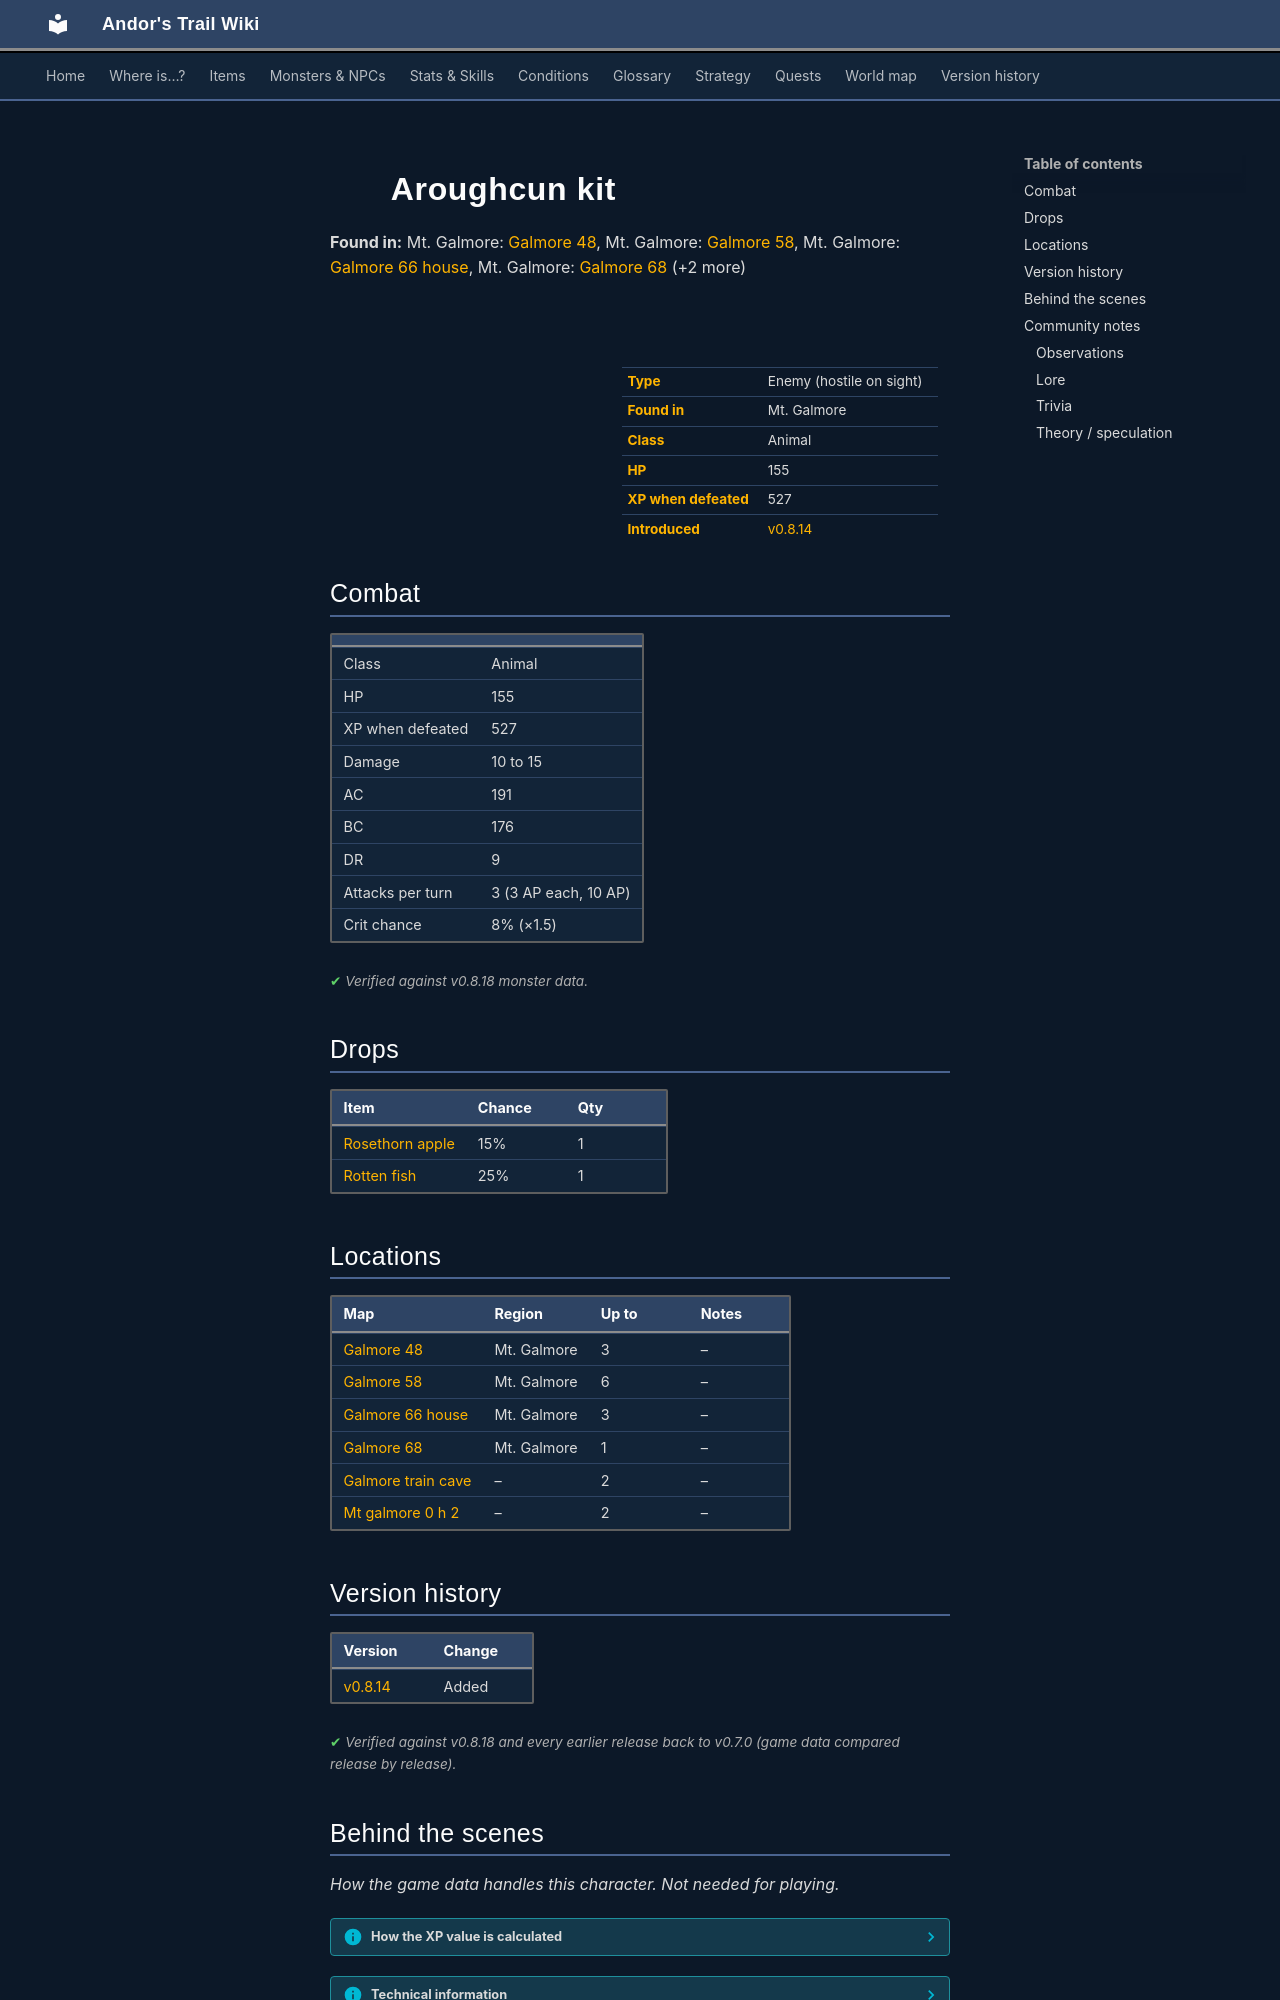

repository: asdfghjkl628/Andor-s-Trail-Wikiiii · page: monsters/aroughcun_kit/index.html · generator: mkdocs

---
description: "Aroughcun kit is an enemy in Andor's Trail (animal) with 155 HP, worth 527 XP, found in Mt. Galmore. Drops: Rosethorn apple, Rotten fish."
---

# ![](../assets/icons/monsters/monsters_newb_1_278.png){ .sprite } Aroughcun kit

**Found in:** Mt. Galmore: [Galmore 48](../maps/galmore_48.md), Mt. Galmore: [Galmore 58](../maps/galmore_58.md), Mt. Galmore: [Galmore 66 house](../maps/galmore_66_house.md), Mt. Galmore: [Galmore 68](../maps/galmore_68.md) (+2 more)

<div class="infobox" markdown>

<p class="ib-img"><img class="sprite" src="../../assets/icons/monsters/monsters_newb_1_278.png" alt=""></p>

| | |
|---|---|
| **Type** | Enemy (hostile on sight) |
| **Found in** | Mt. Galmore |
| **Class** | Animal |
| **HP** | 155 |
| **XP when defeated** | 527 |
| **Introduced** | [v0.8.14](../versions/0.8.14.md) |

</div>

## Combat

| | |
|---|---|
| Class | Animal |
| HP | 155 |
| XP when defeated | 527 |
| Damage | 10 to 15 |
| AC | 191 |
| BC | 176 |
| DR | 9 |
| Attacks per turn | 3 (3 AP each, 10 AP) |
| Crit chance | 8% (×1.5) |


<p class="verified">Verified against v0.8.18 monster data.</p>

## Drops

| Item | Chance | Qty |
|---|---|---|
| [Rosethorn apple](../items/rosethorn_apple.md) | 15% | 1 |
| [Rotten fish](../items/rotten_fish.md) | 25% | 1 |

## Locations

| Map | Region | Up to | Notes |
|---|---|---|---|
| [Galmore 48](../maps/galmore_48.md) | Mt. Galmore | 3 | – |
| [Galmore 58](../maps/galmore_58.md) | Mt. Galmore | 6 | – |
| [Galmore 66 house](../maps/galmore_66_house.md) | Mt. Galmore | 3 | – |
| [Galmore 68](../maps/galmore_68.md) | Mt. Galmore | 1 | – |
| [Galmore train cave](../maps/galmore_train_cave.md) | – | 2 | – |
| [Mt galmore 0 h 2](../maps/mt_galmore0_h2.md) | – | 2 | – |


## Version history

| Version | Change |
|---|---|
| [v0.8.14](../versions/0.8.14.md) | Added |

<p class="verified">Verified against v0.8.18 and every earlier release back to v0.7.0 (game data compared release by release).</p>


## Behind the scenes

*How the game data handles this character. Not needed for playing.*

??? info "How the XP value is calculated"

    The game computes each enemy's experience value when it loads the data (`MonsterTypeParser.java`):

    XP = ⌈(attacks per turn × attack chance × average damage × (1 + critical skill × critical multiplier) × 3 + HP × (1 + block chance) + 9 × damage resistance) × 0.7⌉

    Percentages are used as fractions (e.g. 60% = 0.6). Enemies whose attacks inflict a condition are worth 50 XP more. The More Exp skill adds a percentage on top.

??? info "Technical information"

    | | |
    |---|---|
    | Entry ID | `aroughcun_kit` |
    | Type (wiki) | Enemy |
    | Spawn group | `aroughcun_kit` |
    | Loot table | `aroughcun_kit_dl` |
    | Conversation | – |
    | Faction | – |
    | Movement | – |
    | Icon | `monsters_newb_1:278` |
    | Defined in | `res/raw/monsterlist_mt_galmore2.json` |

    Raw data:

    ```json
    {
     "id": "aroughcun_kit",
     "name": "Aroughcun kit",
     "iconID": "monsters_newb_1:278",
     "maxHP": 155,
     "moveCost": 4,
     "monsterClass": "animal",
     "attackDamage": {
      "min": 10,
      "max": 15
     },
     "droplistID": "aroughcun_kit_dl",
     "attackCost": 3,
     "attackChance": 191,
     "criticalSkill": 9,
     "criticalMultiplier": 1.5,
     "blockChance": 176,
     "damageResistance": 9
    }
    ```


## Community notes

<small>Written by players, not generated from game data. **Observations**: what players notice in-game · **Lore**: the in-world story · **Trivia**: real-world facts, references, development history · **Theory / speculation**: unconfirmed ideas; may just be unfinished content</small>

### Observations

*No notes yet. Contributions are welcome: [add a note](https://github.com/asdfghjkl628/Andor-s-Trail-Wikiiii/new/main/notes/monsters?filename=aroughcun_kit.md&value=%23%23%20Observations%0A%0A%3C%21--%20what%20players%20notice%20in-game%20--%3E%0A%0A%23%23%20Lore%0A%0A%3C%21--%20the%20in-world%20story%20--%3E%0A%0A%23%23%20Trivia%0A%0A%3C%21--%20real-world%20facts%2C%20references%2C%20development%20history%20--%3E%0A%0A%23%23%20Theory%20/%20speculation%0A%0A%3C%21--%20unconfirmed%20ideas%3B%20may%20just%20be%20unfinished%20content%20--%3E%0A).*
